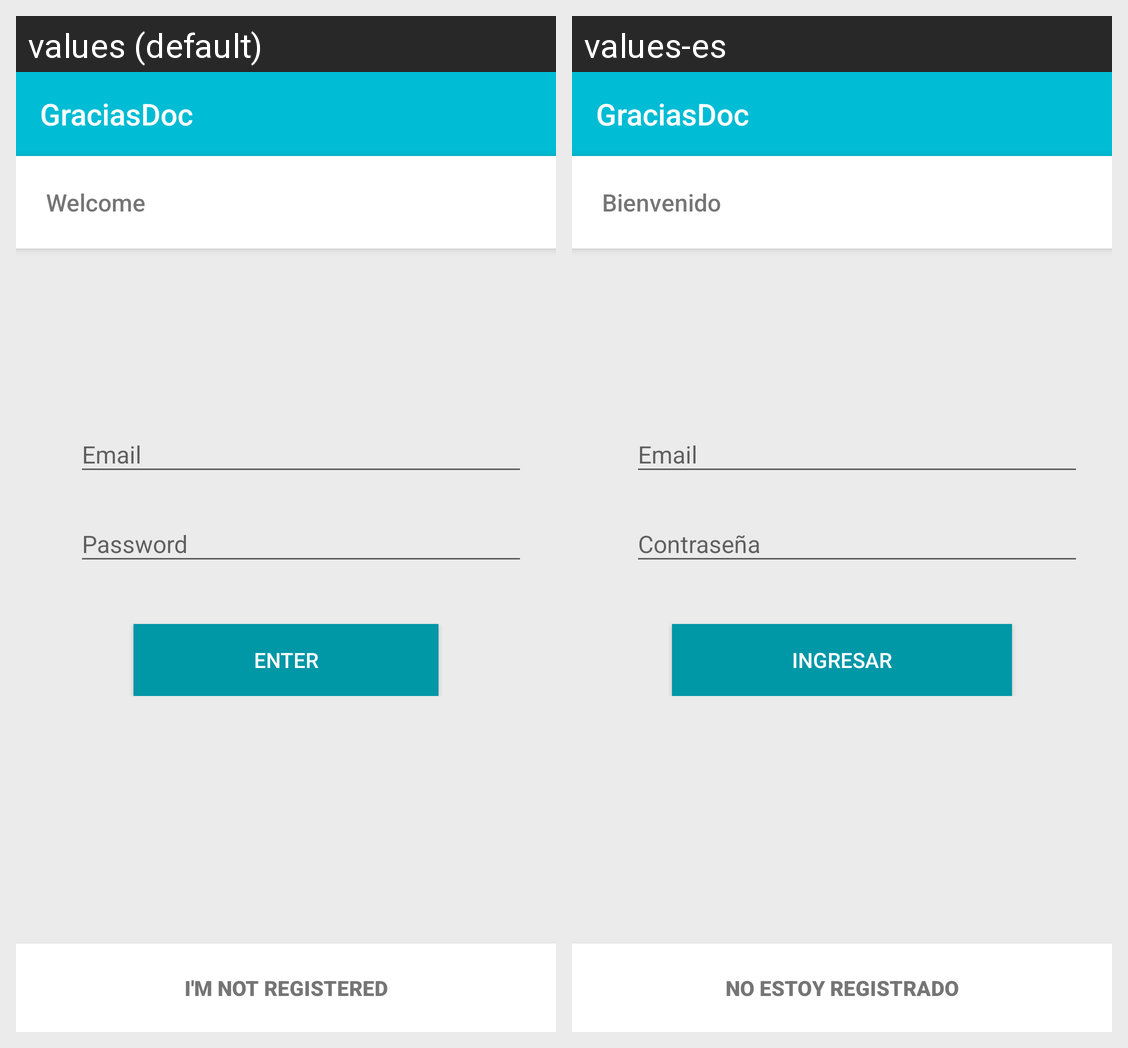

For this localized Android screen grid, give each drawn string resource with its value in every locale shown.
Android screen res/layout/fragment_user_login.xml rendered under 2 locales, left to right: values (default), values-es. Device: Nexus 5 (rendered at 1080×1920; each locale shown at half size, 540×960, under a caption strip naming it); theme AppTheme.
Strings drawn on this screen, with the default value and each locale's value (text and hints the layout hard-codes, and strings that could not be matched under every locale, appear in the picture but are not listed):

app_name
  values: GraciasDoc
  values-es: GraciasDoc  [not translated; the default value is used]

user_login_welcome
  values: Welcome
  values-es: Bienvenido

user_login_button
  values: Enter
  values-es: Ingresar

user_login_register
  values: I'm not registered
  values-es: No estoy registrado
